Run: headless pygame with SDL's dummy video driver; simulated clock (each Clock.tick advances the game by its frame time, no real sleeping); random seed 0; keys injected as events and as key.get_pressed() state; mouse plan: one left click at the window centre at the start of phase 2, then a move to the lower-right quarter at the start of phase 3.
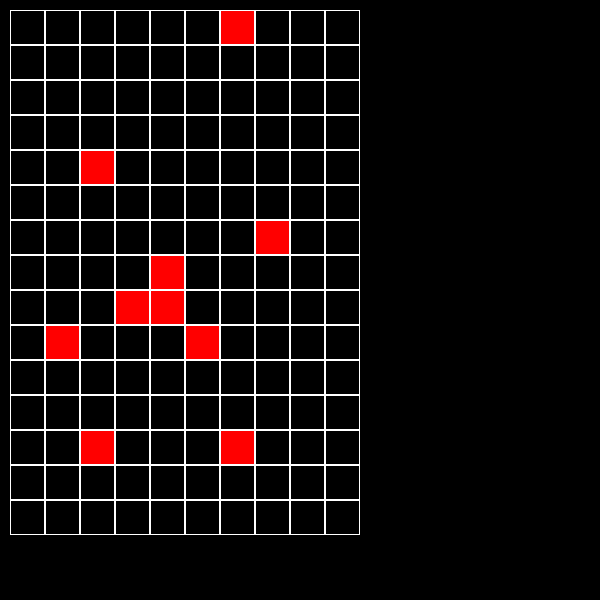
Frame 1 of 4 · flips 1–60 · no input
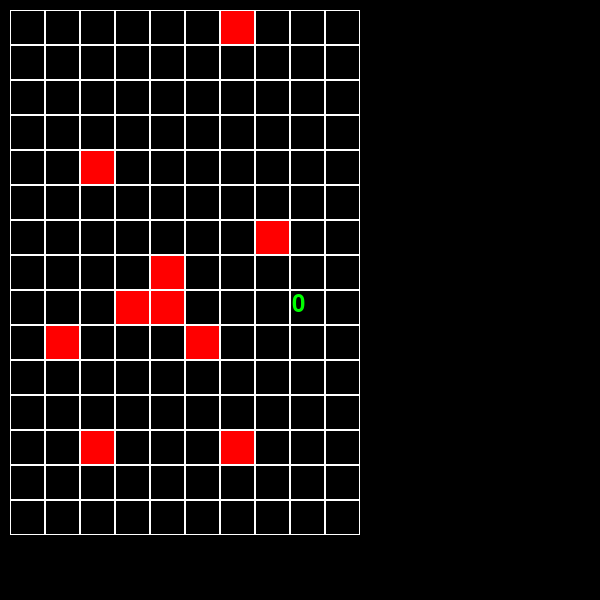
Frame 2 of 4 · flips 61–180 · clicked the window centre · tapped SPACE, RETURN · held RIGHT (→), D
Frame 3 of 4 · flips 181–300 · moved the mouse to the lower-right quarter · held DOWN (↓), S · screen unchanged from frame 2, image omitted
Frame 4 of 4 · flips 301–420 · held LEFT (←), A, UP (↑), W · screen unchanged from frame 3, image omitted

The pygame program that drew these frames:

import pygame
from random import randint


class Board:
    def __init__(self, width, height):
        self.width = width
        self.height = height
        self.board = [[-1] * width for _ in range(height)]
        self.left = 10
        self.top = 10
        self.cell_size = 35

    def set_view(self, left, top, cell_size):
        self.left = left
        self.top = top
        self.cell_size = cell_size

    def render(self, screen):
        color = pygame.Color(255, 255, 255)
        for j in range(self.height):
            for i in range(self.width):
                if self.board[j][i] == 10:
                    pygame.draw.rect(screen, pygame.Color('red'), (
                        self.left + i * self.cell_size + 1, self.top + j * self.cell_size + 1,
                        self.cell_size - 1,
                        self.cell_size - 1))
                elif self.board[j][i] != -1:
                    font = pygame.font.Font(None, self.cell_size)
                    text = font.render(str(self.board[j][i]), True, (0, 255, 0))
                    screen.blit(text, (
                        self.left + i * self.cell_size + 2, self.top + j * self.cell_size + 2))
                pygame.draw.rect(screen, color, (
                    self.left + i * self.cell_size, self.top + j * self.cell_size, self.cell_size,
                    self.cell_size), 1)

    def get_cell(self, mouse_pos):
        cell_x = (mouse_pos[0] - self.left) // self.cell_size
        cell_y = (mouse_pos[1] - self.top) // self.cell_size
        if (0 <= cell_x < self.width) and (0 <= cell_y < self.height):
            return (cell_x, cell_y)

    def on_click(self, cell_coords):
        pass

    def get_click(self, mouse_pos):
        cell = self.get_cell(mouse_pos)
        if cell:
            self.on_click(cell)


class Sapper(Board):
    def __init__(self, width, height, mines=10):
        super().__init__(width, height)
        count = 0
        while count != mines:
            x = randint(0, width - 1)
            y = randint(0, height - 1)
            if self.board[y][x] == -1:
                self.board[y][x] = 10
                count += 1

    def on_click(self, cell_coords):
        if cell_coords:
            x, y = cell_coords
            count = self.count_near_mines(x, y)
            self.open_cell(x, y, count)

    def count_near_mines(self, x, y):
        count = 0
        deltas = [(delta_x, delta_y) for delta_x in [-1, 0, 1] for delta_y in [-1, 0, 1] if
                  delta_x != 0 or delta_y != 0]
        for delta_x, delta_y in deltas:
            new_x, new_y = x + delta_x, y + delta_y
            if 0 <= new_x < self.width and 0 <= new_y < self.height:
                if self.board[y + delta_y][x + delta_x] == 10:
                    count += 1
        return count

    def open_cell(self, x, y, count):
        self.board[y][x] = count


if __name__ == '__main__':
    pygame.init()
    size = 600, 600
    screen = pygame.display.set_mode(size)
    pygame.display.set_caption('Дедушка сапёра')
    board = Sapper(10, 15)
    running = True
    while running:
        for event in pygame.event.get():
            if event.type == pygame.QUIT:
                running = False
            if event.type == pygame.MOUSEBUTTONDOWN:
                board.get_click(event.pos)
        screen.fill((0, 0, 0))
        board.render(screen)
        pygame.display.flip()
    pygame.quit()
